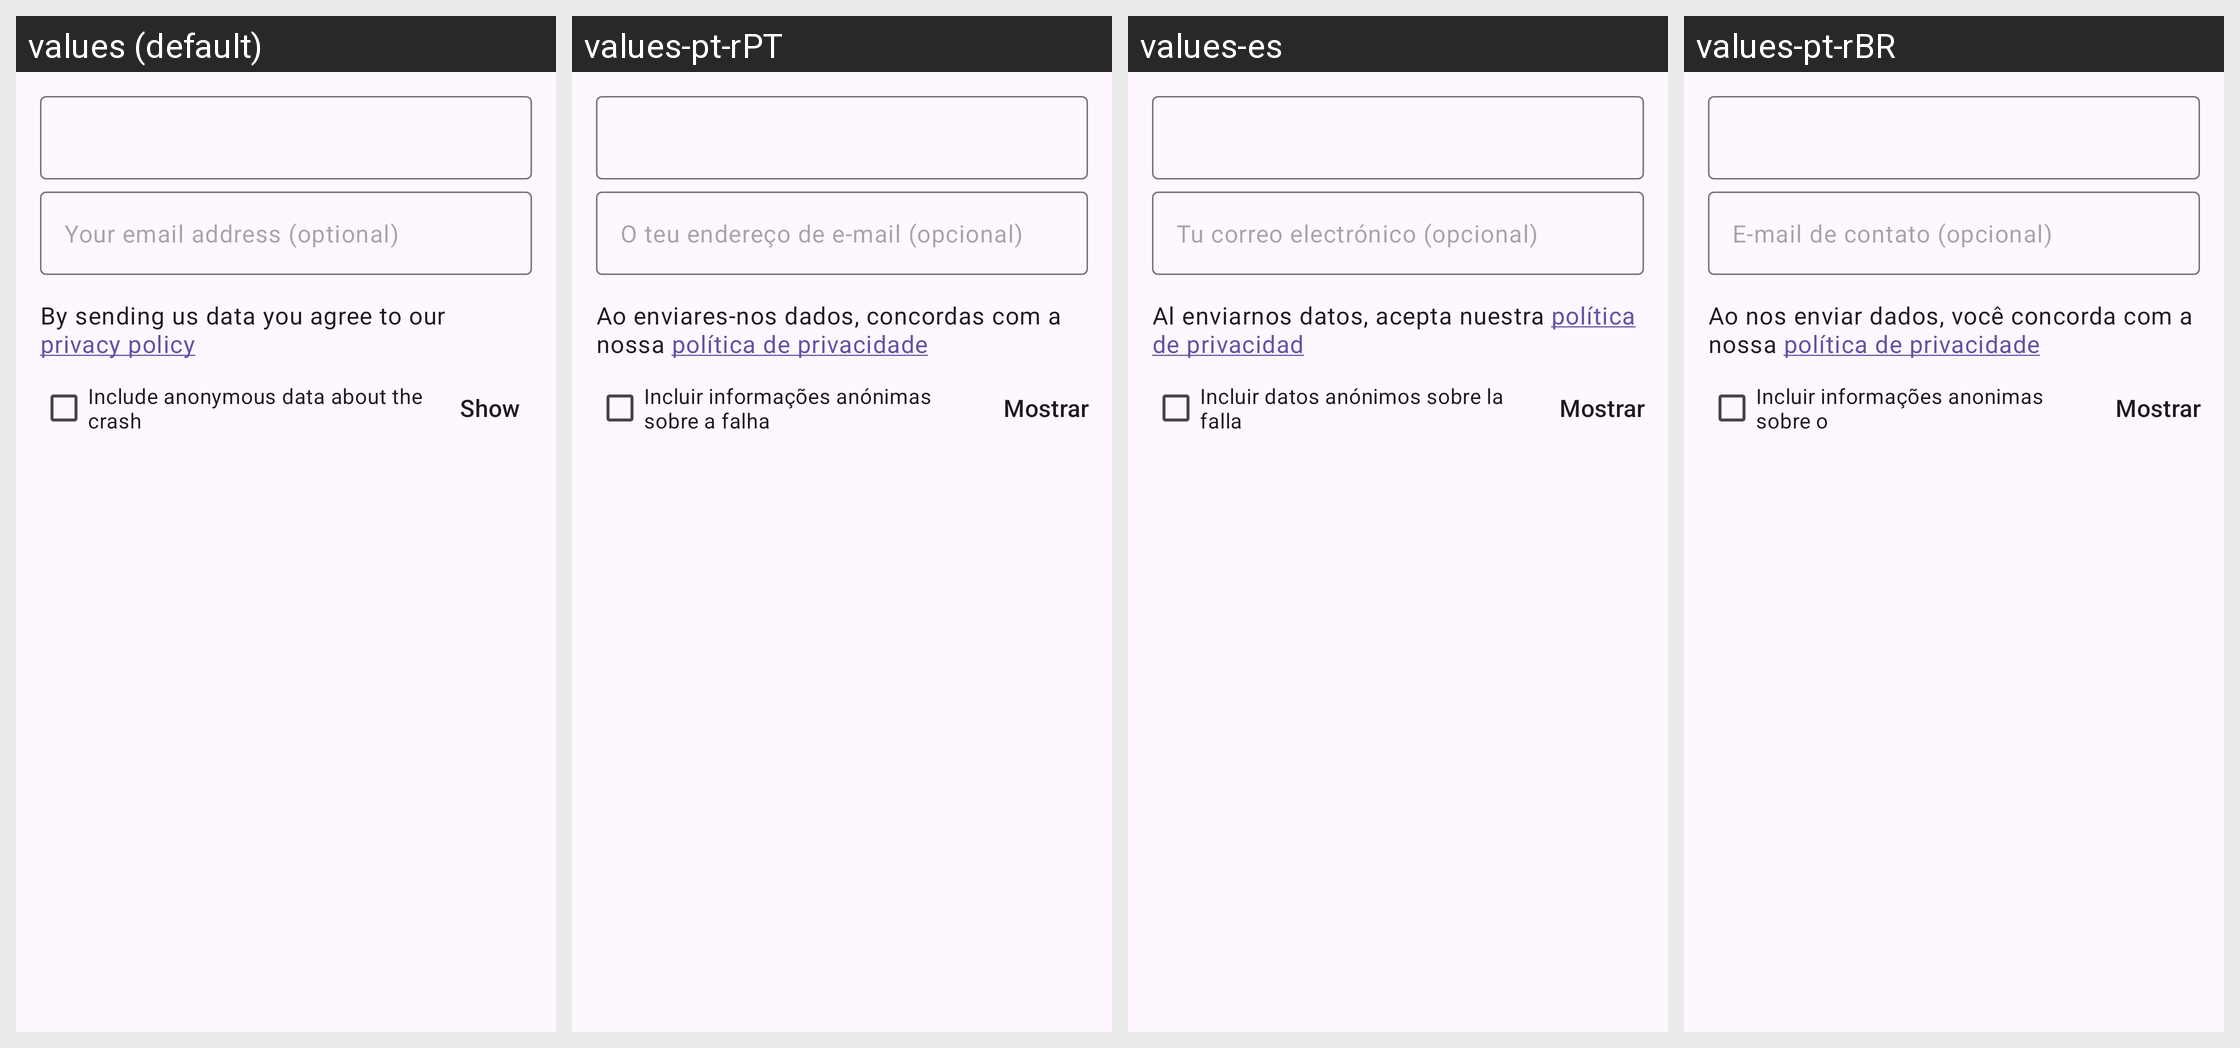

This grid shows one Android layout under several languages. Give, for every string resource on the screen, its name, the default text and each shown locale's text.
Android screen res/layout/fragment_report_form.xml rendered under 4 locales, left to right: values (default), values-pt-rPT, values-es, values-pt-rBR. Device: Nexus 5 (rendered at 1080×1920; each locale shown at half size, 540×960, under a caption strip naming it); theme AnonTheme.
Other locales in the repository, not shown: values-ar, values-ast, values-az, values-bg, values-bn, values-br, values-bs, values-ca, values-cs, values-de, values-es-rCU, values-eu, values-fa, values-fi, values-fr, values-gl, values-he, values-hi, values-hu, values-in, values-is, values-it, values-ja, values-ka, values-ko, values-lt, values-mk, values-ms, values-my, values-nb, values-nl, values-oc, values-pl, values-ro, values-ru, values-sk, values-sq, values-sr, values-sv, values-sw, values-sw-rTZ, values-th, values-tr, values-uk, values-vi, values-zh-rCN, values-zh-rTW.
Strings drawn on this screen, with the default value and each locale's value (text and hints the layout hard-codes, and strings that could not be matched under every locale, appear in the picture but are not listed):

optional_contact_email
  values: Your email address (optional)
  values-pt-rPT: O teu endereço de e-mail (opcional)
  values-es: Tu correo electrónico (opcional)
  values-pt-rBR: E-mail de contato (opcional)

privacy_policy
  values: By sending us data you agree to our privacy policy
  values-pt-rPT: Ao enviares-nos dados, concordas com a nossa política de privacidade
  values-es: Al enviarnos datos, acepta nuestra política de privacidad
  values-pt-rBR: Ao nos enviar dados, você concorda com a nossa política de privacidade

include_debug_report_crash
  values: Include anonymous data about the crash
  values-pt-rPT: Incluir informações anónimas sobre a falha
  values-es: Incluir datos anónimos sobre la falla
  values-pt-rBR: Incluir informações anonimas sobre o

show
  values: Show
  values-pt-rPT: Mostrar
  values-es: Mostrar
  values-pt-rBR: Mostrar
